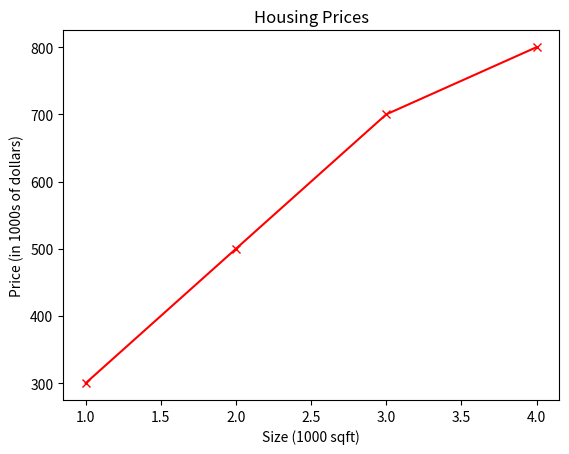

Write Python code to recreate this figure.
# Plot the data points
import matplotlib.pyplot as plt
import numpy as np
x_train = np.array([1.0, 2.0,3.0,4.0])
y_train = np.array([300.0, 500.0,700.0,800.0])
plt.plot(x_train, y_train, marker='x', c='r')
# Set the title
plt.title("Housing Prices")
# Set the y-axis label
plt.ylabel('Price (in 1000s of dollars)')
# Set the x-axis label
plt.xlabel('Size (1000 sqft)')
plt.show()